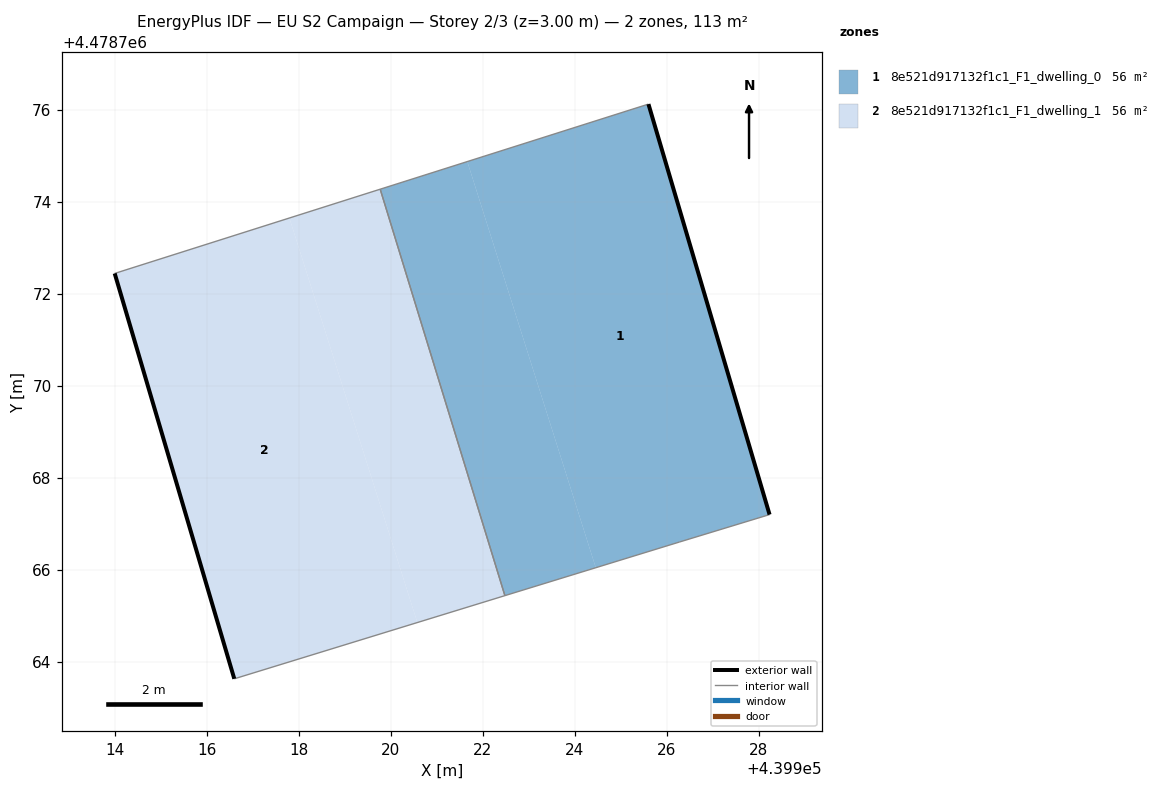
=== STOREY PLAN SPEC (per zone: floor XY polygon, exterior-wall plan segments, windows/doors) ===
zone 1: 8e521d917132f1c1_F1_dwelling_0  (56.3 m²)
  floor: (439928.23, 4478767.20) (439925.60, 4478776.12) (439921.66, 4478774.87) (439924.46, 4478766.04) (439926.28, 4478766.60)
  floor: (439924.46, 4478766.04) (439921.66, 4478774.87) (439919.77, 4478774.27) (439922.48, 4478765.44)
  exterior wall: (439925.60, 4478776.12) – (439928.23, 4478767.20)  [9.3 m]
  interior walls: 4
zone 2: 8e521d917132f1c1_F1_dwelling_1  (56.3 m²)
  floor: (439922.48, 4478765.44) (439919.77, 4478774.27) (439917.79, 4478773.65) (439920.58, 4478764.85)
  floor: (439920.58, 4478764.85) (439917.79, 4478773.65) (439914.00, 4478772.44) (439916.60, 4478763.63)
  exterior wall: (439916.60, 4478763.63) – (439914.00, 4478772.44)  [9.2 m]
  interior walls: 3

=== DERIVED (storey summary) ===
Building: EU S2 Campaign
Storey: 2 of 3  (floor level z = 3.00 m)
Storey gross floor area: 112.5 m²
Zones on this storey: 2
  - 8e521d917132f1c1_F1_dwelling_0: floor 56.3 m²; exterior wall 9.3 m (27.9 m²); WWR 0.0%
  - 8e521d917132f1c1_F1_dwelling_1: floor 56.3 m²; exterior wall 9.2 m (27.6 m²); WWR 0.0%
Zone adjacency (shared interzone walls):
  - 8e521d917132f1c1_F1_dwelling_0 ↔ 8e521d917132f1c1_F1_dwelling_1